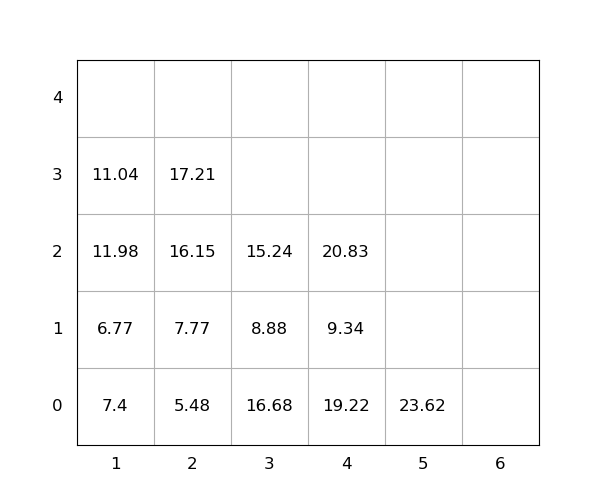

The data file committed next to this chart (first rows):
idx, loc_x, loc_y, loc_z, weight, seq, emerg, reloc, size(ft)
1, 5, 0, 0, 23.62, 1, 0, 0, 20
2, 1, 0, 0, 7.4, 2, 0, 1.0, 20
3, 2, 0, 0, 5.48, 3, 0, 0, 20
4, 4, 0, 0, 19.22, 4, 0, 1.0, 20
5, 1, 0, 1, 6.77, 5, 0, 1.0, 20
6, 2, 0, 1, 7.77, 6, 0, 0, 20
7, 1, 0, 2, 11.98, 7, 0, 1.0, 20
8, 2, 0, 2, 16.15, 8, 0, 0, 20
9, 2, 0, 3, 17.21, 9, 0, 0, 20
10, 1, 0, 3, 11.04, 10, 0, 1.0, 20
11, 4, 0, 1, 9.34, 11, 0, 1.0, 20
12, 3, 0, 0, 16.68, 12, 0, 1.0, 20
13, 4, 0, 2, 20.83, 13, 0, 1.0, 20
14, 3, 0, 1, 8.88, 14, 0, 1.0, 20
15, 3, 0, 2, 15.24, 15, 0, 1.0, 20
